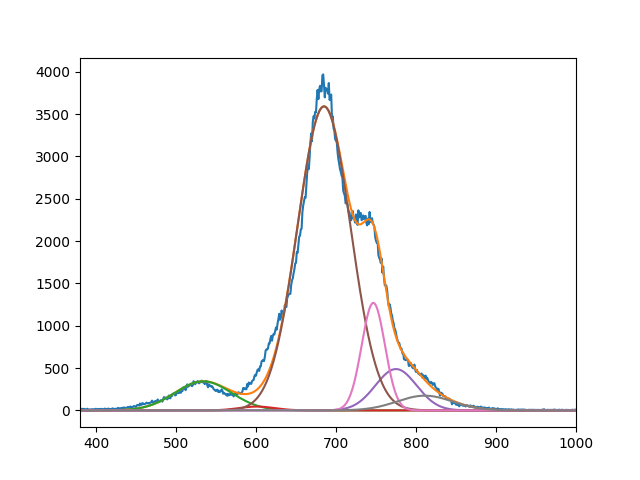

The data file committed next to this chart (first rows):
3.432810701832119094e+02, 4.531310126418397743e+01, 3.589722851268210434e+03, 4.882023077724766722e+02, 1.269594223894867355e+03, 1.739344086735968347e+02
5.339999999908835662e+02, 6.009999953100968924e+02, 6.850091459623706669e+02, 7.749999999956194188e+02, 7.466455896732151132e+02, 8.110208297893360623e+02
4.999999999999999289e+01, 3.114410380732869754e+01, 4.672000573979764937e+01, 3.628662260316914967e+01, 2.058505852235925460e+01, 4.904513161861527237e+01
